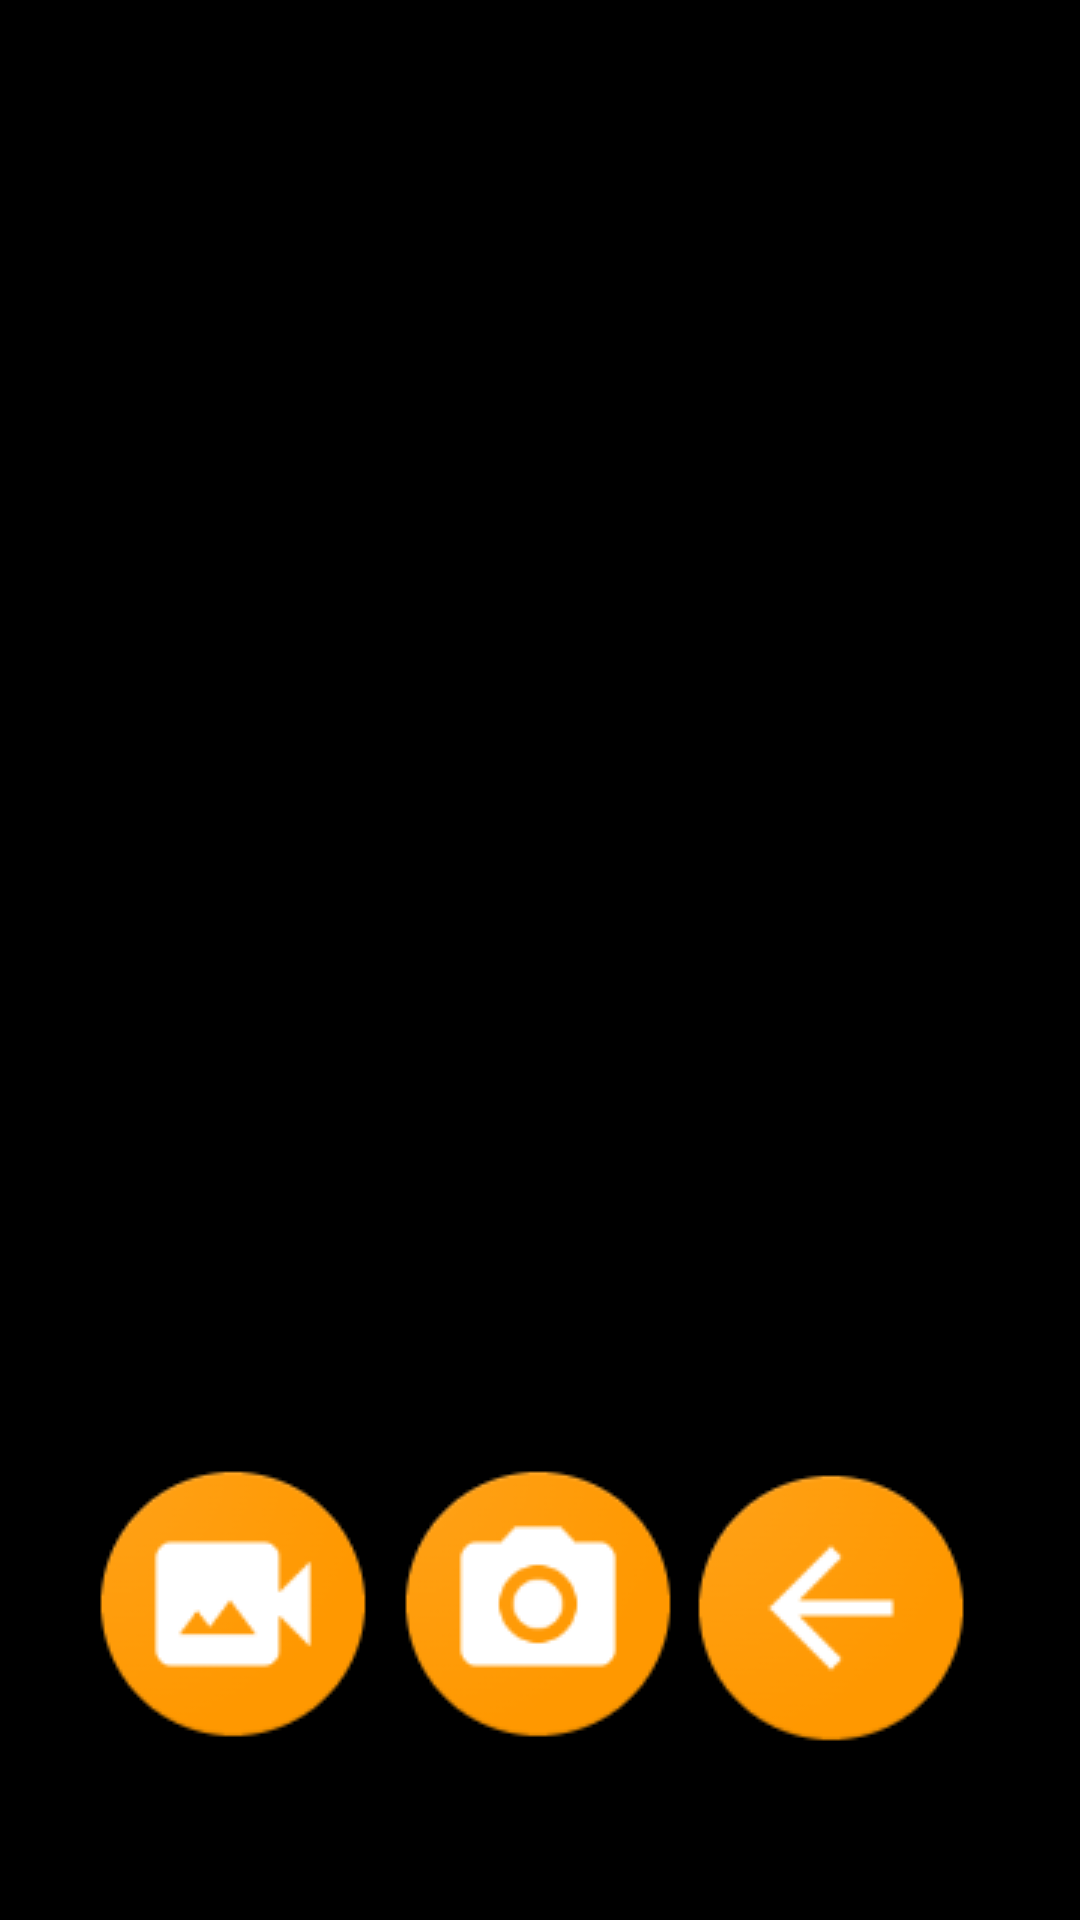

Write the Android layout XML for this screen, with the resource values it uses.
<!-- AndroidManifest.xml: application theme Theme.Sangrah -->
<!-- res/layout/activity_camera.xml -->
<?xml version="1.0" encoding="utf-8"?>
<androidx.constraintlayout.widget.ConstraintLayout xmlns:android="http://schemas.android.com/apk/res/android"
    xmlns:app="http://schemas.android.com/apk/res-auto"
    xmlns:tools="http://schemas.android.com/tools"
    android:layout_width="match_parent"
    android:layout_height="match_parent"
    android:background="#000000"
    tools:context=".Camera">

    <ImageView
        android:id="@+id/imageView6"
        android:layout_width="370dp"
        android:layout_height="508dp"
        app:layout_constraintBottom_toBottomOf="parent"
        app:layout_constraintEnd_toEndOf="parent"
        app:layout_constraintHorizontal_bias="0.39"
        app:layout_constraintStart_toStartOf="parent"
        app:layout_constraintTop_toTopOf="parent"
        app:layout_constraintVertical_bias="0.152"
        tools:srcCompat="@tools:sample/avatars" />

    <ImageButton
        android:id="@+id/imageButton4"
        android:layout_width="90dp"
        android:layout_height="90dp"
        android:background="#000000"
        app:layout_constraintBottom_toBottomOf="parent"
        app:layout_constraintEnd_toEndOf="parent"
        app:layout_constraintHorizontal_bias="0.498"
        app:layout_constraintStart_toStartOf="parent"
        app:layout_constraintTop_toTopOf="@+id/imageView6"
        app:layout_constraintVertical_bias="0.886"
        app:srcCompat="@drawable/c1" />

    <ImageButton
        android:id="@+id/imageButton5"
        android:layout_width="90dp"
        android:layout_height="90dp"
        android:background="#000000"
        app:layout_constraintBottom_toBottomOf="parent"
        app:layout_constraintEnd_toEndOf="parent"
        app:layout_constraintHorizontal_bias="0.121"
        app:layout_constraintStart_toStartOf="parent"
        app:layout_constraintTop_toTopOf="@+id/imageView6"
        app:layout_constraintVertical_bias="0.886"
        app:srcCompat="@drawable/v1" />

    <ImageButton
        android:id="@+id/imageButton6"
        android:layout_width="90dp"
        android:layout_height="90dp"
        android:background="#000000"
        app:layout_constraintBottom_toBottomOf="parent"
        app:layout_constraintEnd_toEndOf="parent"
        app:layout_constraintHorizontal_bias="0.859"
        app:layout_constraintStart_toStartOf="parent"
        app:layout_constraintTop_toTopOf="parent"
        app:layout_constraintVertical_bias="0.893"
        app:srcCompat="@drawable/ret" />
</androidx.constraintlayout.widget.ConstraintLayout>
<!-- resources referenced by this layout -->
<resources>
  <!-- drawable c1: png bitmap (drawable, 6466 bytes) -->
  <!-- drawable ret: png bitmap (drawable, 6325 bytes) -->
  <!-- drawable v1: png bitmap (drawable, 6200 bytes) -->
  <style name="Theme.Sangrah" parent="Base.Theme.Sangrah" />
  <style name="Base.Theme.Sangrah" parent="Theme.Material3.DayNight.NoActionBar">
          
          
      </style>
</resources>
